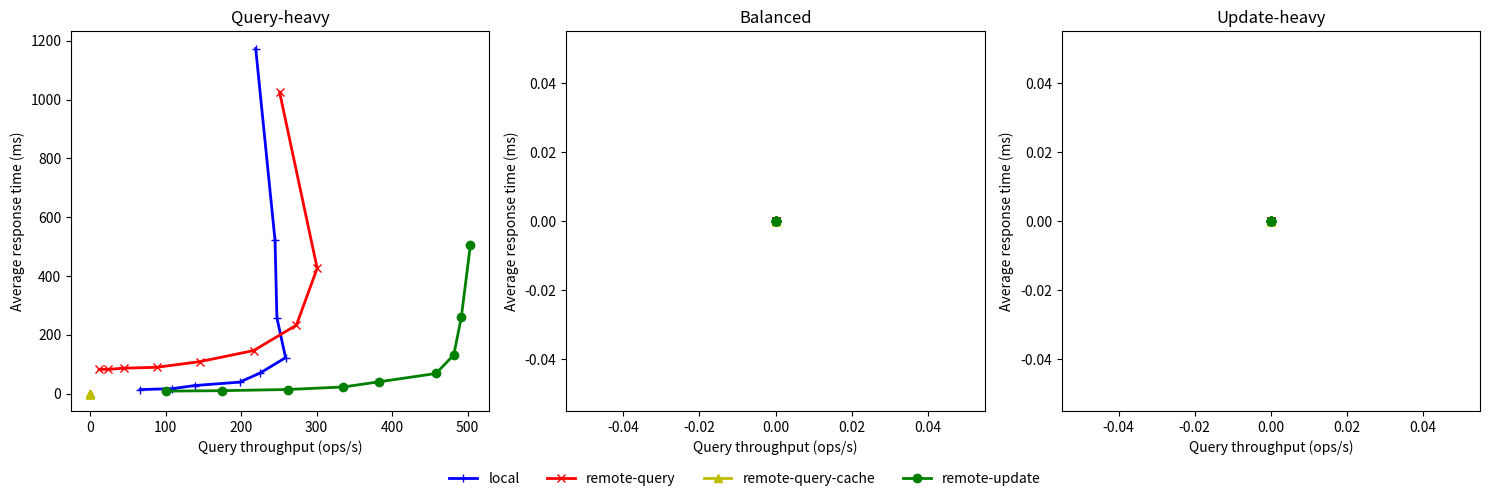

This chart was generated by the following Python code:
import matplotlib.pyplot as plt

local_query_heavy_throughput = [66.03207615, 109.2065524, 138.585164, 198.1682931, 225.0954218, 258.999122, 247.4979606, 245.0169572, 219.4381912]
local_query_heavy_latency = [13.80104332, 17.07802967, 27.62492658, 39.23129344, 69.89624663, 122.4073017, 258.2401515, 521.9390636, 1173.554389]
remote_query_query_heavy_throughput = [11.86528704, 23.79667925, 45.29658478, 88.08445252, 145.3276154, 216.7338307, 273.3435687, 300.8610233, 251.1161373]
remote_query_query_heavy_latency = [82.537, 82.58377834, 86.80203175, 89.60219665, 108.7880099, 146.6409573, 232.9461066, 426.5132373, 1024.467744]
remote_update_cache_query_heavy_throughput = [0, 0, 0, 0, 0, 0, 0, 0, 0]
remote_update_cache_query_heavy_latency = [0, 0, 0, 0, 0, 0, 0, 0, 0]
remote_update_query_heavy_latency = [8.643589488, 10.19139665, 14.1110266, 22.7630068, 40.333561, 68.58033924, 131.7000212, 259.7517176, 505.675534]
remote_update_query_heavy_throughput = [100.4620092, 175.3814161, 261.5886094, 335.7018474, 382.7903258, 458.2008678, 481.8082028, 491.7879024, 503.8263283]

local_balanced_throughput = [0, 0, 0, 0, 0, 0, 0, 0, 0]
local_balanced_latency = [0, 0, 0, 0, 0, 0, 0, 0, 0]
remote_query_balanced_throughput = [0, 0, 0, 0, 0, 0, 0, 0, 0]
remote_query_balanced_latency = [0, 0, 0, 0, 0, 0, 0, 0, 0]
remote_query_cache_balanced_throughput = [0, 0, 0, 0, 0, 0, 0, 0, 0]
remote_query_cache_balanced_latency = [0, 0, 0, 0, 0, 0, 0, 0, 0]
remote_update_balanced_throughput = [0, 0, 0, 0, 0, 0, 0, 0, 0]
remote_update_balanced_latency = [0, 0, 0, 0, 0, 0, 0, 0, 0]

local_update_heavy_throughput = [0, 0, 0, 0, 0, 0, 0, 0, 0]
local_update_heavy_latency = [0, 0, 0, 0, 0, 0, 0, 0, 0]
remote_query_update_heavy_throughput = [0, 0, 0, 0, 0, 0, 0, 0, 0]
remote_query_update_heavy_latency = [0, 0, 0, 0, 0, 0, 0, 0, 0]
remote_query_cache_update_heavy_throughput = [0, 0, 0, 0, 0, 0, 0, 0, 0]
remote_query_cache_update_heavy_latency = [0, 0, 0, 0, 0, 0, 0, 0, 0]
remote_update_update_heavy_throughput = [0, 0, 0, 0, 0, 0, 0, 0, 0]
remote_update_update_heavy_latency = [0, 0, 0, 0, 0, 0, 0, 0, 0]

plt.close('all')

f, axarr = plt.subplots(1, 3, figsize=(15,5))

axarr[0].plot(local_query_heavy_throughput, local_query_heavy_latency, color='b', marker='+', linewidth=2, label='local')
axarr[0].plot(remote_query_query_heavy_throughput, remote_query_query_heavy_latency, color='r', marker='x', linewidth=2, label='remote-query')
axarr[0].plot(remote_update_cache_query_heavy_throughput, remote_update_cache_query_heavy_latency, color='y', marker='^', linewidth=2, label='remote-query-cache')
axarr[0].plot(remote_update_query_heavy_throughput, remote_update_query_heavy_latency, color='g', marker='o', linewidth=2, label='remote-update')
axarr[0].set_title('Query-heavy')

axarr[1].plot(local_balanced_throughput, local_balanced_latency, color='b', marker='+', linewidth=2, label='local',)
axarr[1].plot(remote_query_balanced_throughput, remote_query_balanced_latency, color='r', marker='x', linewidth=2, label='remote-query')
axarr[1].plot(remote_query_cache_balanced_throughput, remote_query_cache_balanced_latency, color='y', marker='^', linewidth=2, label='remote-query-cache')
axarr[1].plot(remote_update_balanced_latency, remote_update_balanced_latency, color='g', marker='o', linewidth=2, label='remote-update')
axarr[1].set_title('Balanced')

axarr[2].plot(local_update_heavy_throughput, local_update_heavy_latency, color='b', marker='+', linewidth=2, label='local',)
axarr[2].plot(remote_query_update_heavy_throughput, remote_query_update_heavy_latency, color='r', marker='x', linewidth=2, label='remote-query')
axarr[2].plot(remote_query_cache_update_heavy_throughput, remote_query_cache_update_heavy_latency, color='y', marker='^', linewidth=2, label='remote-query-cache')
axarr[2].plot(remote_update_update_heavy_throughput, remote_update_update_heavy_latency, color='g', marker='o', linewidth=2, label='remote-update')
axarr[2].set_title('Update-heavy')

for ax in axarr.flat:
    ax.set(xlabel='Query throughput (ops/s)', ylabel='Average response time (ms)')

handles, labels = axarr[0].get_legend_handles_labels()
f.legend(handles,labels=labels, loc='lower center', ncol=4, frameon=False)

plt.tight_layout(rect=[0,0.05,1,1])
plt.savefig('latency_throughput.png')
plt.close()
